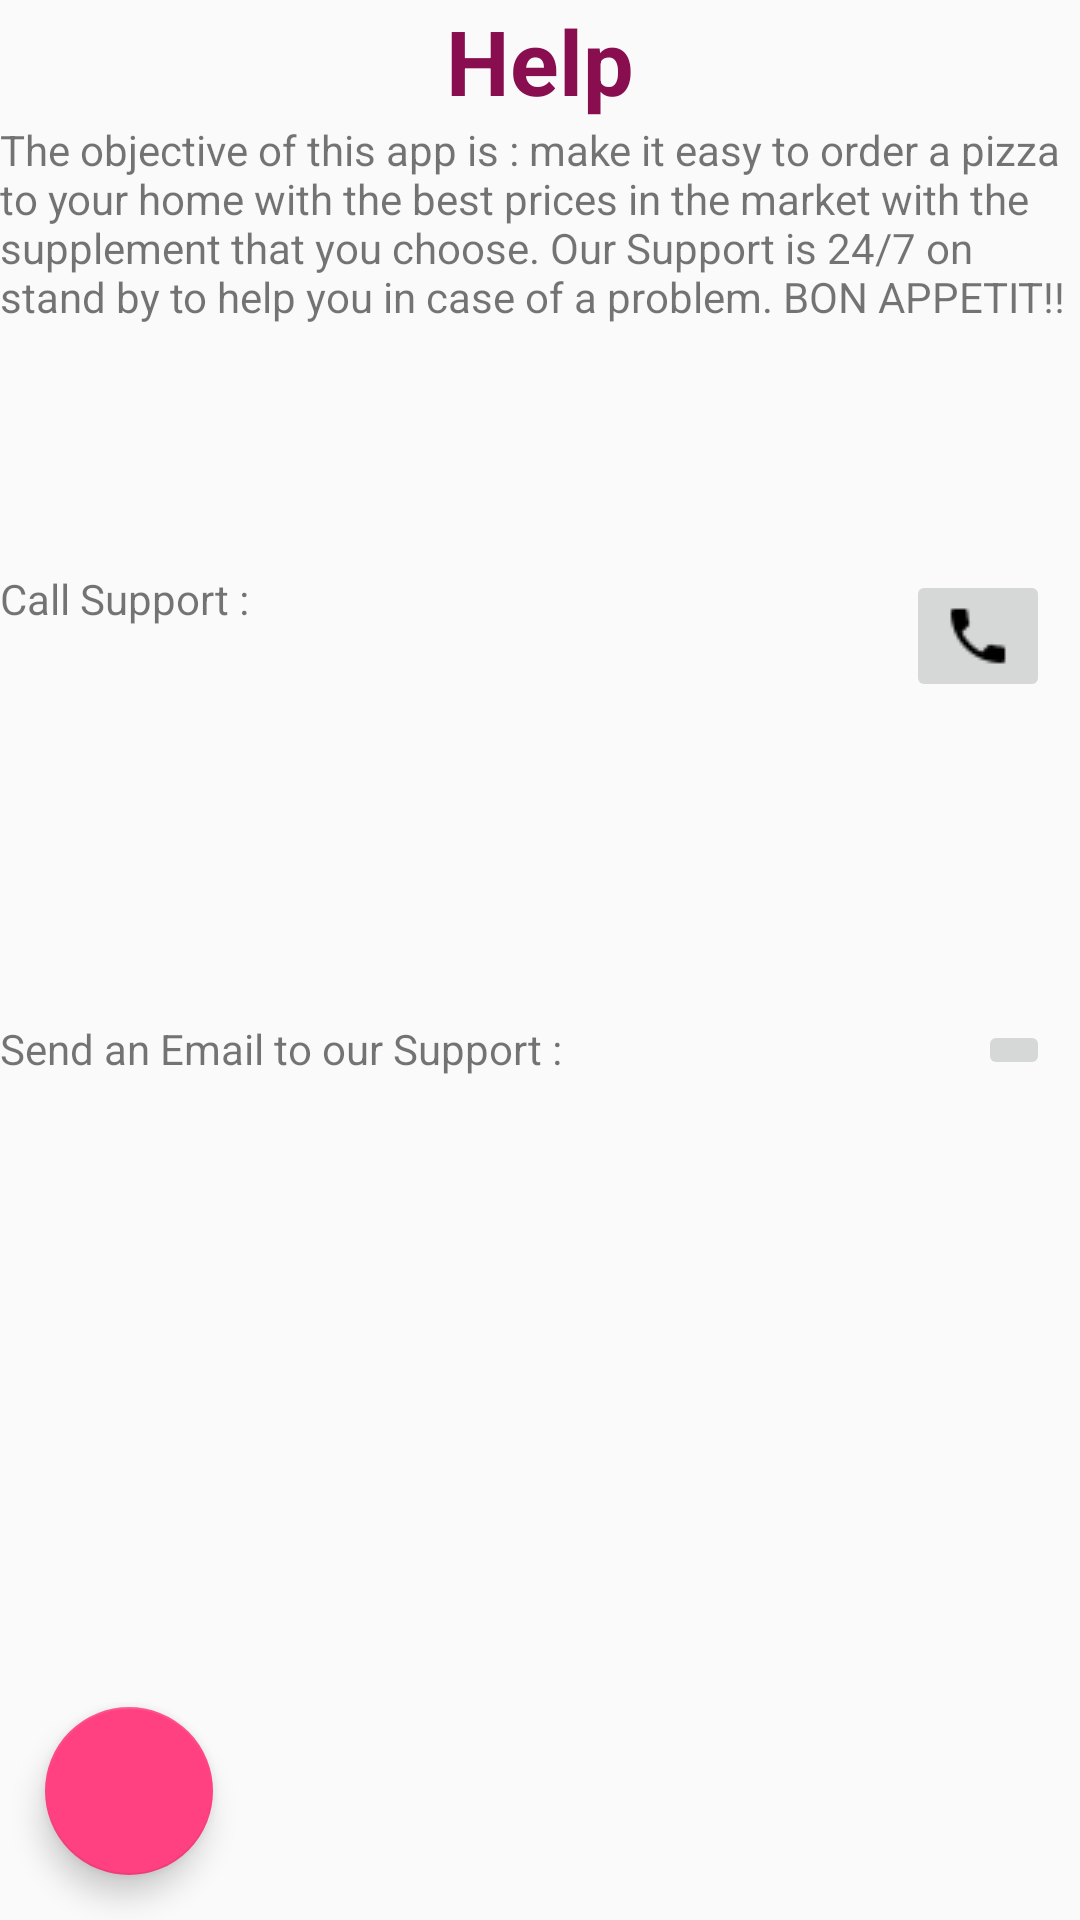

Here is an Android app screen rendered from its layout file. Give the layout XML and the strings, colors and styles it references.
<!-- AndroidManifest.xml: application theme AppTheme -->
<!-- res/layout/activity_help.xml -->
<?xml version="1.0" encoding="utf-8"?>
<LinearLayout xmlns:android="http://schemas.android.com/apk/res/android"
    xmlns:tools="http://schemas.android.com/tools"
    android:layout_width="match_parent"
    android:layout_height="match_parent"
    xmlns:app="http://schemas.android.com/apk/res-auto"
    android:orientation="vertical"
    tools:context="com.example.rahimpc.homepizza.HelpActivity">
    <TextView
    android:id="@+id/name_page"
    android:layout_width="wrap_content"
    android:layout_height="wrap_content"
    android:layout_gravity="center"
    android:text="@string/help1"
    android:textColor="@color/pizzabg"
    android:textSize="30sp"
    android:textStyle="bold" />
    <TextView
        android:layout_width="match_parent"
        android:layout_height="0dp"
        android:layout_weight="3"
        android:text="@string/the_objective"/>
    <RelativeLayout
        android:layout_width="match_parent"
        android:layout_height="0dp"
        android:layout_weight="3">
    <TextView
        android:layout_width="wrap_content"
        android:layout_height="wrap_content"
        android:layout_alignParentStart="true"
        android:text="@string/call_support"/>
        <ImageButton
            android:layout_width="wrap_content"
            android:layout_height="wrap_content"
            android:layout_alignParentEnd="true"
            android:onClick="call"
            android:src="@drawable/phone"
            android:layout_marginEnd="10dp"/>
    </RelativeLayout>
    <RelativeLayout
        android:layout_width="match_parent"
        android:layout_height="0dp"
        android:layout_weight="3"
        >
    <TextView
        android:layout_width="wrap_content"
        android:layout_height="wrap_content"
        android:layout_alignParentStart="true"
        android:text="@string/send_email"/>
    <ImageButton
        android:layout_width="wrap_content"
        android:layout_height="wrap_content"
        android:layout_alignParentEnd="true"
        android:src="@drawable/email"
        android:onClick="email"
        android:layout_marginEnd="10dp"/>
    </RelativeLayout>

    <RelativeLayout
        android:layout_width="match_parent"
        android:layout_height="0dp"
        android:layout_weight="3">

        <android.support.design.widget.FloatingActionButton
            android:layout_width="wrap_content"
            android:layout_height="wrap_content"
            android:layout_alignParentStart="true"
            android:layout_alignParentBottom="true"
            android:src="@drawable/arrow_left_bold_circle_outline"
            android:background="#000000"
            android:layout_margin="15dp"
            app:fabSize="auto"
            android:onClick="retour"
            />
    </RelativeLayout>
</LinearLayout>
<!-- resources referenced by this layout -->
<resources>
  <color name="pizzabg">#880E4F</color>
  <!-- drawable phone: png bitmap (drawable, 560 bytes) -->
  <string name="call_support">Call Support :</string>
  <string name="help1">Help</string>
  <string name="send_email">Send an Email to our Support :</string>
  <string name="the_objective">The objective of this app is : make it easy to order a pizza to your home with the best prices in the market with the supplement that you choose.  Our Support is 24/7 on stand by to help you in case of a problem.    BON APPETIT!!</string>
  <style name="AppTheme" parent="Theme.AppCompat.Light.NoActionBar">
          
          <item name="colorPrimary">@color/colorPrimary</item>
          <item name="colorPrimaryDark">@color/colorPrimaryDark</item>
          <item name="colorAccent">@color/colorAccent</item>
          <item name="popupTheme">@style/popuptheme</item>
      </style>
  <color name="colorPrimary">#9C27B0</color>
  <color name="colorPrimaryDark">#7B1FA2</color>
  <color name="colorAccent">#FF4081</color>
  <style name="popuptheme" parent="Theme.AppCompat.Light">
          <item name="android:background">@color/popupbg</item>
          <item name="android:textColor">@color/popuptext</item>
      </style>
  <color name="popupbg">#CE93D8</color>
  <color name="popuptext">#ffffff</color>
</resources>
